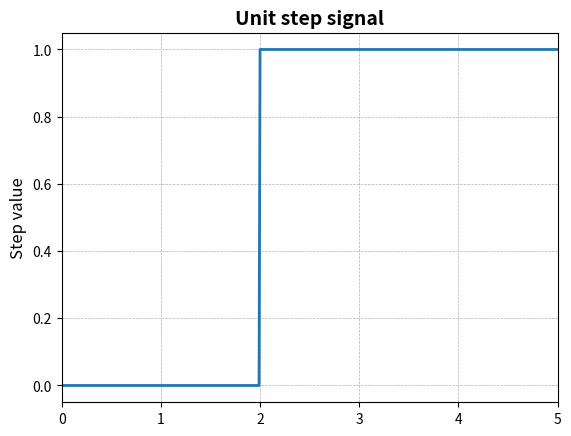
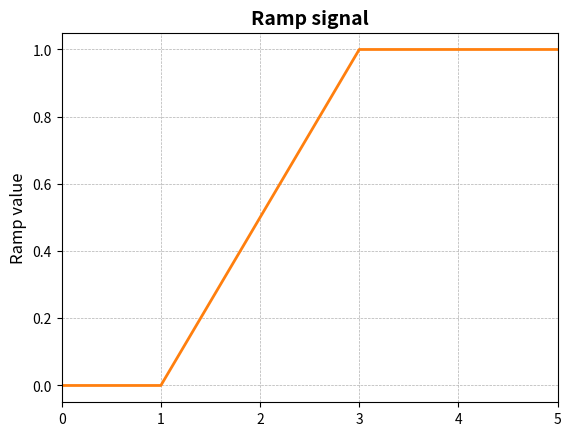
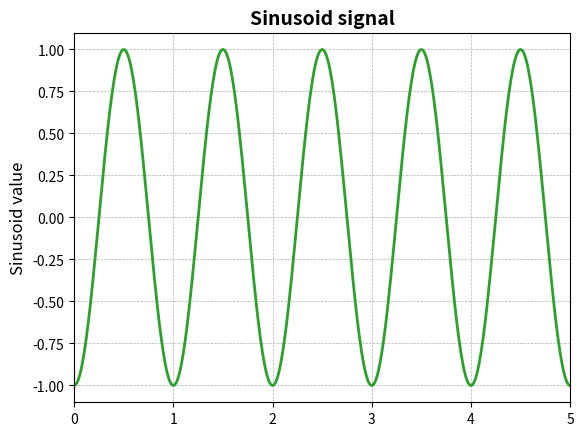

Write Python code to recreate these figures, in order.
import matplotlib.pyplot as plt
import numpy as np

# Create the time array for the signals, from 0 to 5 seconds with 0.01 seconds intervals
t = np.arange(0, 5, 0.01)

# Create the unit step signal, with a delay of 2 seconds
step = np.heaviside(t - 2, 1)

# Create the ramp signal, with a slope of 1 and a delay of 1 second
ramp = np.where(t < 1, 0, t/2 - 0.5)
ramp = ramp - np.where(t < 3, 0, t/2) + np.where(t < 3, 0, 1.5)

# Create the sinusoid signal, with frequency of 1 Hz and an initial phase of 90 degrees
sinusoid = np.sin(2 * np.pi * t - np.pi / 2)

# Plot the step signal in the first window
plt.figure()
plt.plot(t, step, color='#1f77b4', linewidth=2)
plt.ylabel('Step value', fontsize=12)
plt.title('Unit step signal', fontsize=14, fontweight='bold')
plt.grid(linestyle='--', linewidth=0.5)
plt.xlim(0, 5)
plt.xticks(fontsize=10)
plt.yticks(fontsize=10)

# Plot the ramp signal in the second window
plt.figure()
plt.plot(t, ramp, color='#ff7f0e', linewidth=2)
plt.ylabel('Ramp value', fontsize=12)
plt.title('Ramp signal', fontsize=14, fontweight='bold')
plt.grid(linestyle='--', linewidth=0.5)
plt.xlim(0, 5)
plt.xticks(fontsize=10)
plt.yticks(fontsize=10)

# Plot the sinusoid signal in the third window
plt.figure()
plt.plot(t, sinusoid, color='#2ca02c', linewidth=2)
plt.ylabel('Sinusoid value', fontsize=12)
plt.title('Sinusoid signal', fontsize=14, fontweight='bold')
plt.grid(linestyle='--', linewidth=0.5)
plt.xlim(0, 5)
plt.xticks(fontsize=10)
plt.yticks(fontsize=10)

# Show the plots
plt.show()
